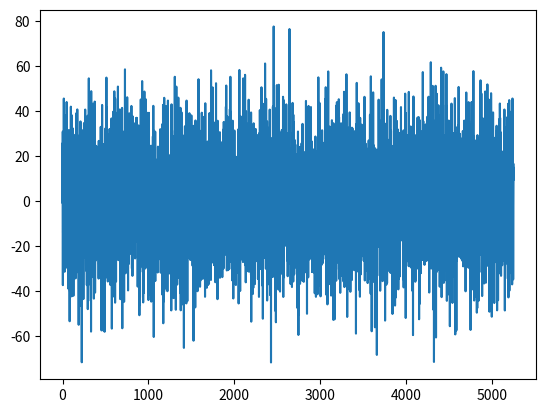
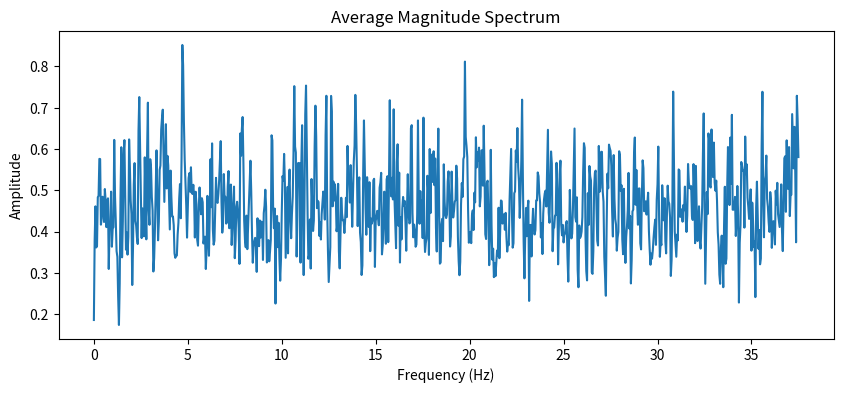
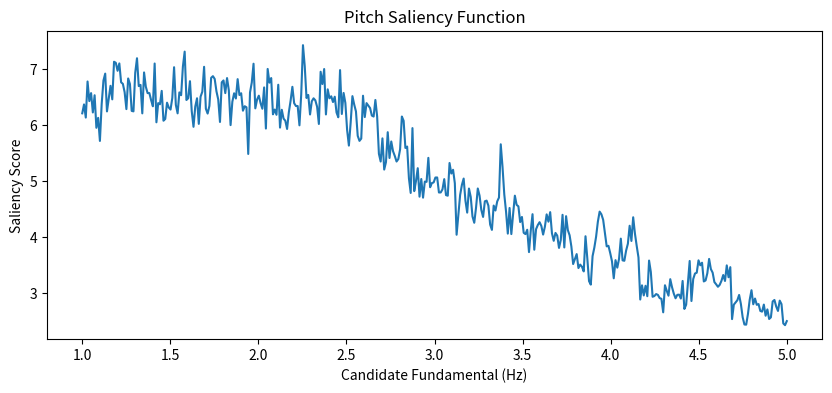
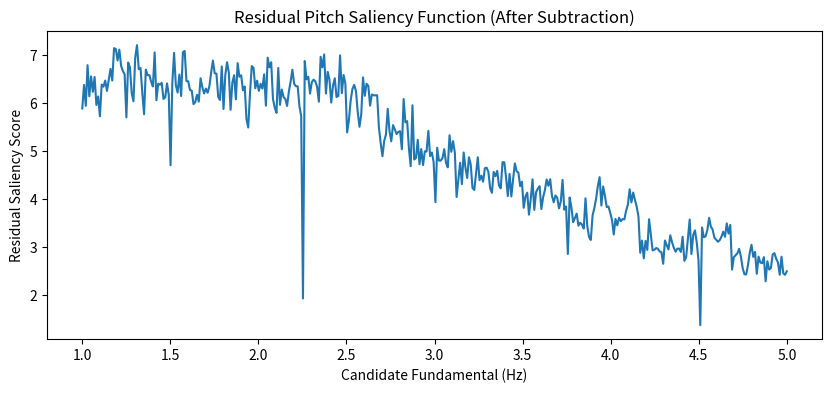

Python code for these plots, in order:
import numpy as np
import matplotlib.pyplot as plt
from scipy.signal import stft
from scipy.interpolate import interp1d

# -------------------------------
# 1. Simulate the Signal (Repeat)
# -------------------------------

fs = 75
duration = 70
t = np.linspace(0, duration, int(fs * duration), endpoint=False)
f1 = 1.55
f2 = 1.58
harmonic_range = np.arange(2, 9)
signal1 = np.zeros_like(t)
signal2 = np.zeros_like(t)
for n in harmonic_range:
    signal1 += 1/n * np.sin(2 * np.pi * n * f1 * t) * (1.0 + 0.01 * n)
    signal2 += 0.2 * n * np.sin(2 * np.pi * n * f2 * t) * (1.0 + 0.01 * n)
signal = signal1 + signal2
noise = 20 * np.random.randn(len(t))
signal = signal + noise

plt.plot(signal)

# -------------------------------
# 2. Compute the Average Spectrum
# -------------------------------

win_duration = 24  # seconds
win_length = int(fs * win_duration)
hop_length = int(win_length / 2)
f, time_stft, Zxx = stft(signal, fs, window='hann', nperseg=win_length,
                         noverlap=hop_length)

print(Zxx.shape)
avg_magnitude = np.mean(np.abs(Zxx), axis=1)

# Plot the average spectrum for reference.
plt.figure(figsize=(10, 4))
plt.plot(f, avg_magnitude)
plt.xlabel("Frequency (Hz)")
plt.ylabel("Amplitude")
plt.title("Average Magnitude Spectrum")
#plt.xlim(0, 500)
plt.show()

# -------------------------------
# 3. Define and Compute the Pitch Saliency Function
# -------------------------------

# Set candidate grid for fundamentals (from 1 Hz to 5 Hz).
f_min_candidate = 1.0
f_max_candidate = 5.0
candidates = np.linspace(f_min_candidate, f_max_candidate, 400)  # 400 candidate values

# We consider harmonics n = 15 to 40.
n_min = 2
n_max = 15
saliency_scores = np.zeros_like(candidates)

# Create an interpolation function to sample the average spectrum smoothly.
interp_spectrum = interp1d(f, avg_magnitude, bounds_error=False, fill_value=0.0)

# For each candidate f0, sum the spectral magnitude at its harmonic frequencies.
for i, candidate in enumerate(candidates):
    salience = 0
    for n in range(n_min, n_max + 1):
        target = candidate * n
        if target > f[-1]:
            break
        salience += interp_spectrum(target)
    saliency_scores[i] = salience

plt.figure(figsize=(10, 4))
plt.plot(candidates, saliency_scores)
plt.xlabel("Candidate Fundamental (Hz)")
plt.ylabel("Saliency Score")
plt.title("Pitch Saliency Function")
plt.show()

# -------------------------------
# 4. Iterative Extraction of Two Fundamentals
# -------------------------------

# First extraction: candidate with maximum saliency.
idx_max = np.argmax(saliency_scores)
first_f0 = candidates[idx_max]
print("Method 2 – First extracted fundamental: {:.3f} Hz".format(first_f0))

# Subtract the first candidate's harmonic contributions.
residual_spectrum = avg_magnitude.copy()
for n in range(n_min, n_max + 1):
    target = first_f0 * n
    if target > f[-1]:
        break
    idx = np.argmin(np.abs(f - target))
    # Reduce the spectral magnitude (for example, set it to zero)
    residual_spectrum[idx] = 0

# Compute the residual pitch saliency.
interp_residual = interp1d(f, residual_spectrum, bounds_error=False, fill_value=0.0)
saliency_scores_res = np.zeros_like(candidates)
for i, candidate in enumerate(candidates):
    salience = 0
    for n in range(n_min, n_max + 1):
        target = candidate * n
        if target > f[-1]:
            break
        salience += interp_residual(target)
    saliency_scores_res[i] = salience

plt.figure(figsize=(10, 4))
plt.plot(candidates, saliency_scores_res)
plt.xlabel("Candidate Fundamental (Hz)")
plt.ylabel("Residual Saliency Score")
plt.title("Residual Pitch Saliency Function (After Subtraction)")
plt.show()

# Second extraction: candidate with maximum residual saliency.
idx_max_res = np.argmax(saliency_scores_res)
second_f0 = candidates[idx_max_res]
print("Method 2 – Second extracted fundamental: {:.3f} Hz".format(second_f0))
